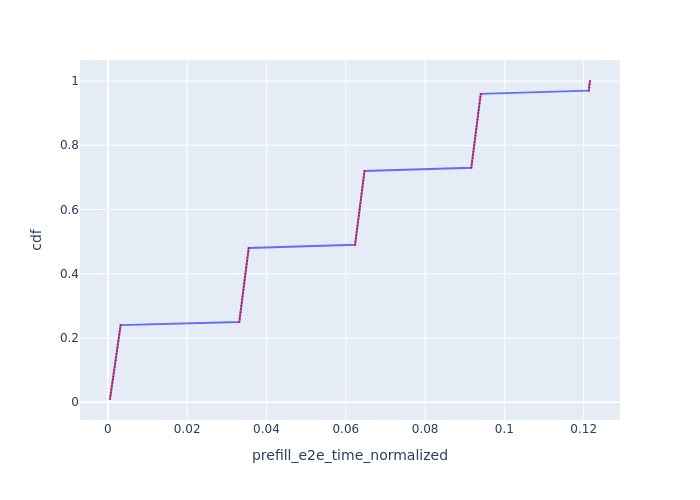

The data file committed next to this chart (first rows):
Request Id, prefill_e2e_time_normalized, cdf
0_0, 0.0005415, 0.01
0_1, 0.0006549, 0.02
0_2, 0.0007691, 0.03
0_3, 0.0008834, 0.04
0_4, 0.0009974, 0.05
0_5, 0.001143, 0.06
0_6, 0.001257, 0.07
0_7, 0.001372, 0.08
0_8, 0.001487, 0.09
0_9, 0.001601, 0.1
0_10, 0.001719, 0.11
0_11, 0.001834, 0.12
0_12, 0.001948, 0.13
0_13, 0.002064, 0.14
0_14, 0.002179, 0.15
0_15, 0.002294, 0.16
0_16, 0.002411, 0.17
0_17, 0.002526, 0.18
0_18, 0.002641, 0.19
0_19, 0.002759, 0.2
0_20, 0.002874, 0.21
0_21, 0.002989, 0.22
0_22, 0.003104, 0.23
0_23, 0.003219, 0.24
0_24, 0.03315, 0.25
0_25, 0.03325, 0.26
0_26, 0.03335, 0.27
0_27, 0.03345, 0.28
0_28, 0.03356, 0.29
0_29, 0.03366, 0.3
0_30, 0.03376, 0.31
0_31, 0.03387, 0.32
0_32, 0.03397, 0.33
0_33, 0.03407, 0.34
0_34, 0.03418, 0.35
0_35, 0.03428, 0.36
0_36, 0.03438, 0.37
0_37, 0.03449, 0.38
0_38, 0.03459, 0.39
0_39, 0.03469, 0.4
0_40, 0.0348, 0.41
0_41, 0.0349, 0.42
0_42, 0.035, 0.43
0_43, 0.03511, 0.44
0_44, 0.03521, 0.45
0_45, 0.03531, 0.46
0_46, 0.03542, 0.47
0_47, 0.03552, 0.48
0_48, 0.06235, 0.49
0_49, 0.06245, 0.5
0_50, 0.06255, 0.51
0_51, 0.06265, 0.52
0_52, 0.06276, 0.53
0_53, 0.06286, 0.54
0_54, 0.06296, 0.55
0_55, 0.06307, 0.56
0_56, 0.06317, 0.57
0_57, 0.06327, 0.58
0_58, 0.06338, 0.59
0_59, 0.06348, 0.6
... 40 more rows
